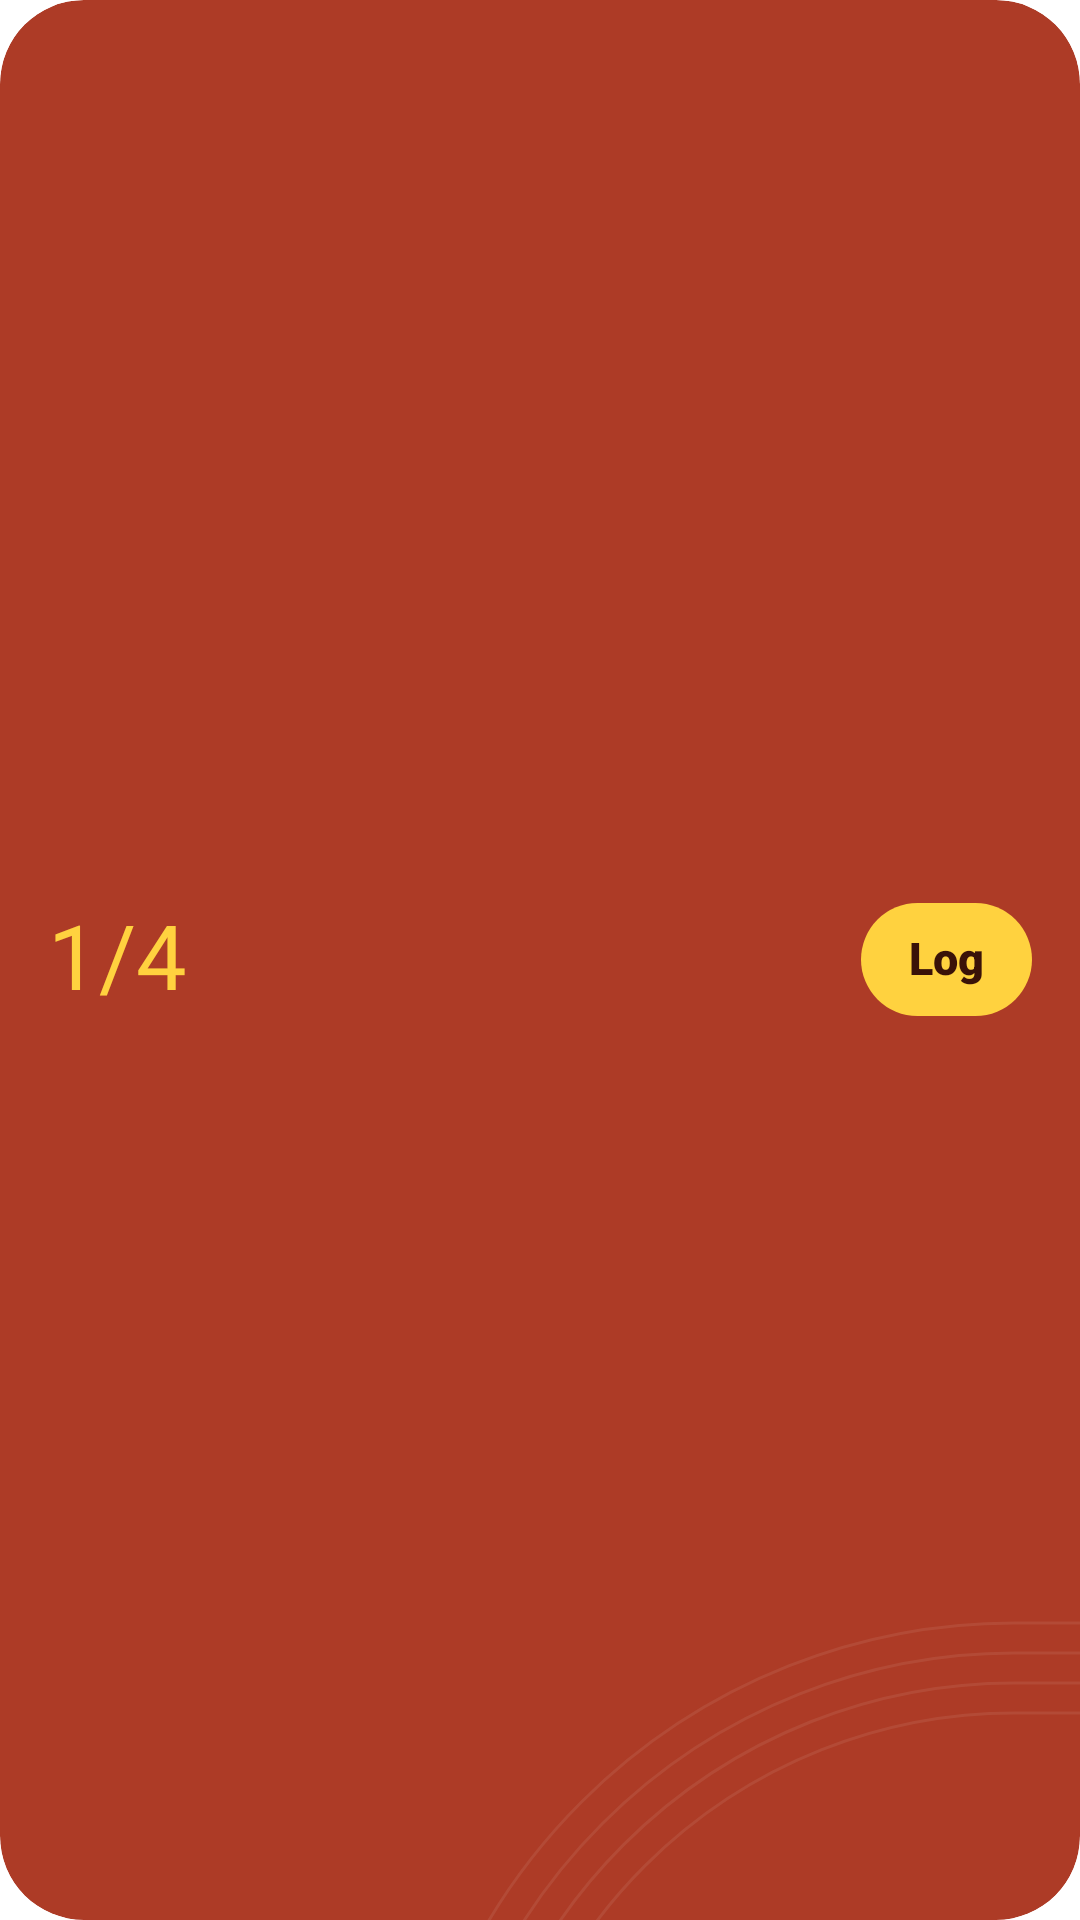

Layout XML and referenced resources for this Android screen:
<!-- AndroidManifest.xml: fallback theme Theme.MaterialComponents.DayNight.NoActionBar -->
<!-- res/layout/daur_widget_meal_slim.xml -->
<?xml version="1.0" encoding="utf-8"?>
<LinearLayout xmlns:android="http://schemas.android.com/apk/res/android" android:id="@+id/widget_root" android:layout_width="match_parent" android:layout_height="match_parent" android:background="@drawable/daur_widget_bg" android:clipToOutline="true" android:orientation="horizontal" android:gravity="center_vertical" android:paddingHorizontal="16dp">
    <TextView android:id="@+id/meal_num" android:layout_width="wrap_content" android:layout_height="wrap_content" android:text="1/4" android:textColor="#FFD23F" android:textSize="30sp" android:fontFamily="@font/unbounded_black" android:maxLines="1" android:ellipsize="end" android:includeFontPadding="false" android:minWidth="96dp"/>
    <LinearLayout android:layout_width="0dp" android:layout_height="wrap_content" android:layout_weight="1" android:orientation="vertical">
        <TextView android:id="@+id/meal_title" android:layout_width="wrap_content" android:layout_height="wrap_content" android:text="" android:textColor="#FFF8F3" android:textSize="16sp" android:fontFamily="@font/unbounded_black" android:maxLines="1" android:ellipsize="end" android:includeFontPadding="false" />
        <TextView android:id="@+id/meal_sub" android:layout_width="wrap_content" android:layout_height="wrap_content" android:text="" android:textColor="#FFD9CC" android:textSize="13sp" android:fontFamily="sans-serif-medium" android:maxLines="1" android:ellipsize="end" android:includeFontPadding="false" />
    </LinearLayout>
    <TextView android:id="@+id/meal_btn" android:layout_width="wrap_content" android:layout_height="wrap_content" android:text="Log" android:textColor="#3A1208" android:textSize="15sp" android:fontFamily="sans-serif-black" android:maxLines="1" android:ellipsize="end" android:includeFontPadding="false" android:background="@drawable/daur_pill" android:paddingHorizontal="16dp" android:paddingVertical="10dp" android:layout_marginStart="10dp"/>
</LinearLayout>
<!-- resources referenced by this layout -->
<resources>
  <!-- drawable daur_pill (drawable) -->
  <?xml version="1.0" encoding="utf-8"?>
  <shape xmlns:android="http://schemas.android.com/apk/res/android" android:shape="rectangle">
      <solid android:color="#FFD23F" />
      <corners android:radius="22dp" />
  </shape>
  <!-- drawable daur_widget_bg (drawable) -->
  <?xml version="1.0" encoding="utf-8"?>
  <layer-list xmlns:android="http://schemas.android.com/apk/res/android">
      <item><shape android:shape="rectangle"><solid android:color="#AD3B26" /><corners android:radius="28dp" /></shape></item>
      <item android:gravity="bottom|end" android:drawable="@drawable/daur_lanes" />
  </layer-list>
  <!-- drawable daur_lanes (drawable) -->
  <?xml version="1.0" encoding="utf-8"?>
  <vector xmlns:android="http://schemas.android.com/apk/res/android"
      android:width="364dp" android:height="170dp" android:viewportWidth="364" android:viewportHeight="170">
      <path android:strokeColor="#14FFF8F3" android:strokeWidth="1" android:fillColor="#00000000" android:pathData="M138,275 A204,204 0 0,1 342,71 H364 M138,275 V170" />
      <path android:strokeColor="#14FFF8F3" android:strokeWidth="1" android:fillColor="#00000000" android:pathData="M148,275 A194,194 0 0,1 342,81 H364 M148,275 V170" />
      <path android:strokeColor="#14FFF8F3" android:strokeWidth="1" android:fillColor="#00000000" android:pathData="M158,275 A184,184 0 0,1 342,91 H364 M158,275 V170" />
      <path android:strokeColor="#14FFF8F3" android:strokeWidth="1" android:fillColor="#00000000" android:pathData="M168,275 A174,174 0 0,1 342,101 H364 M168,275 V170" />
  </vector>
</resources>
